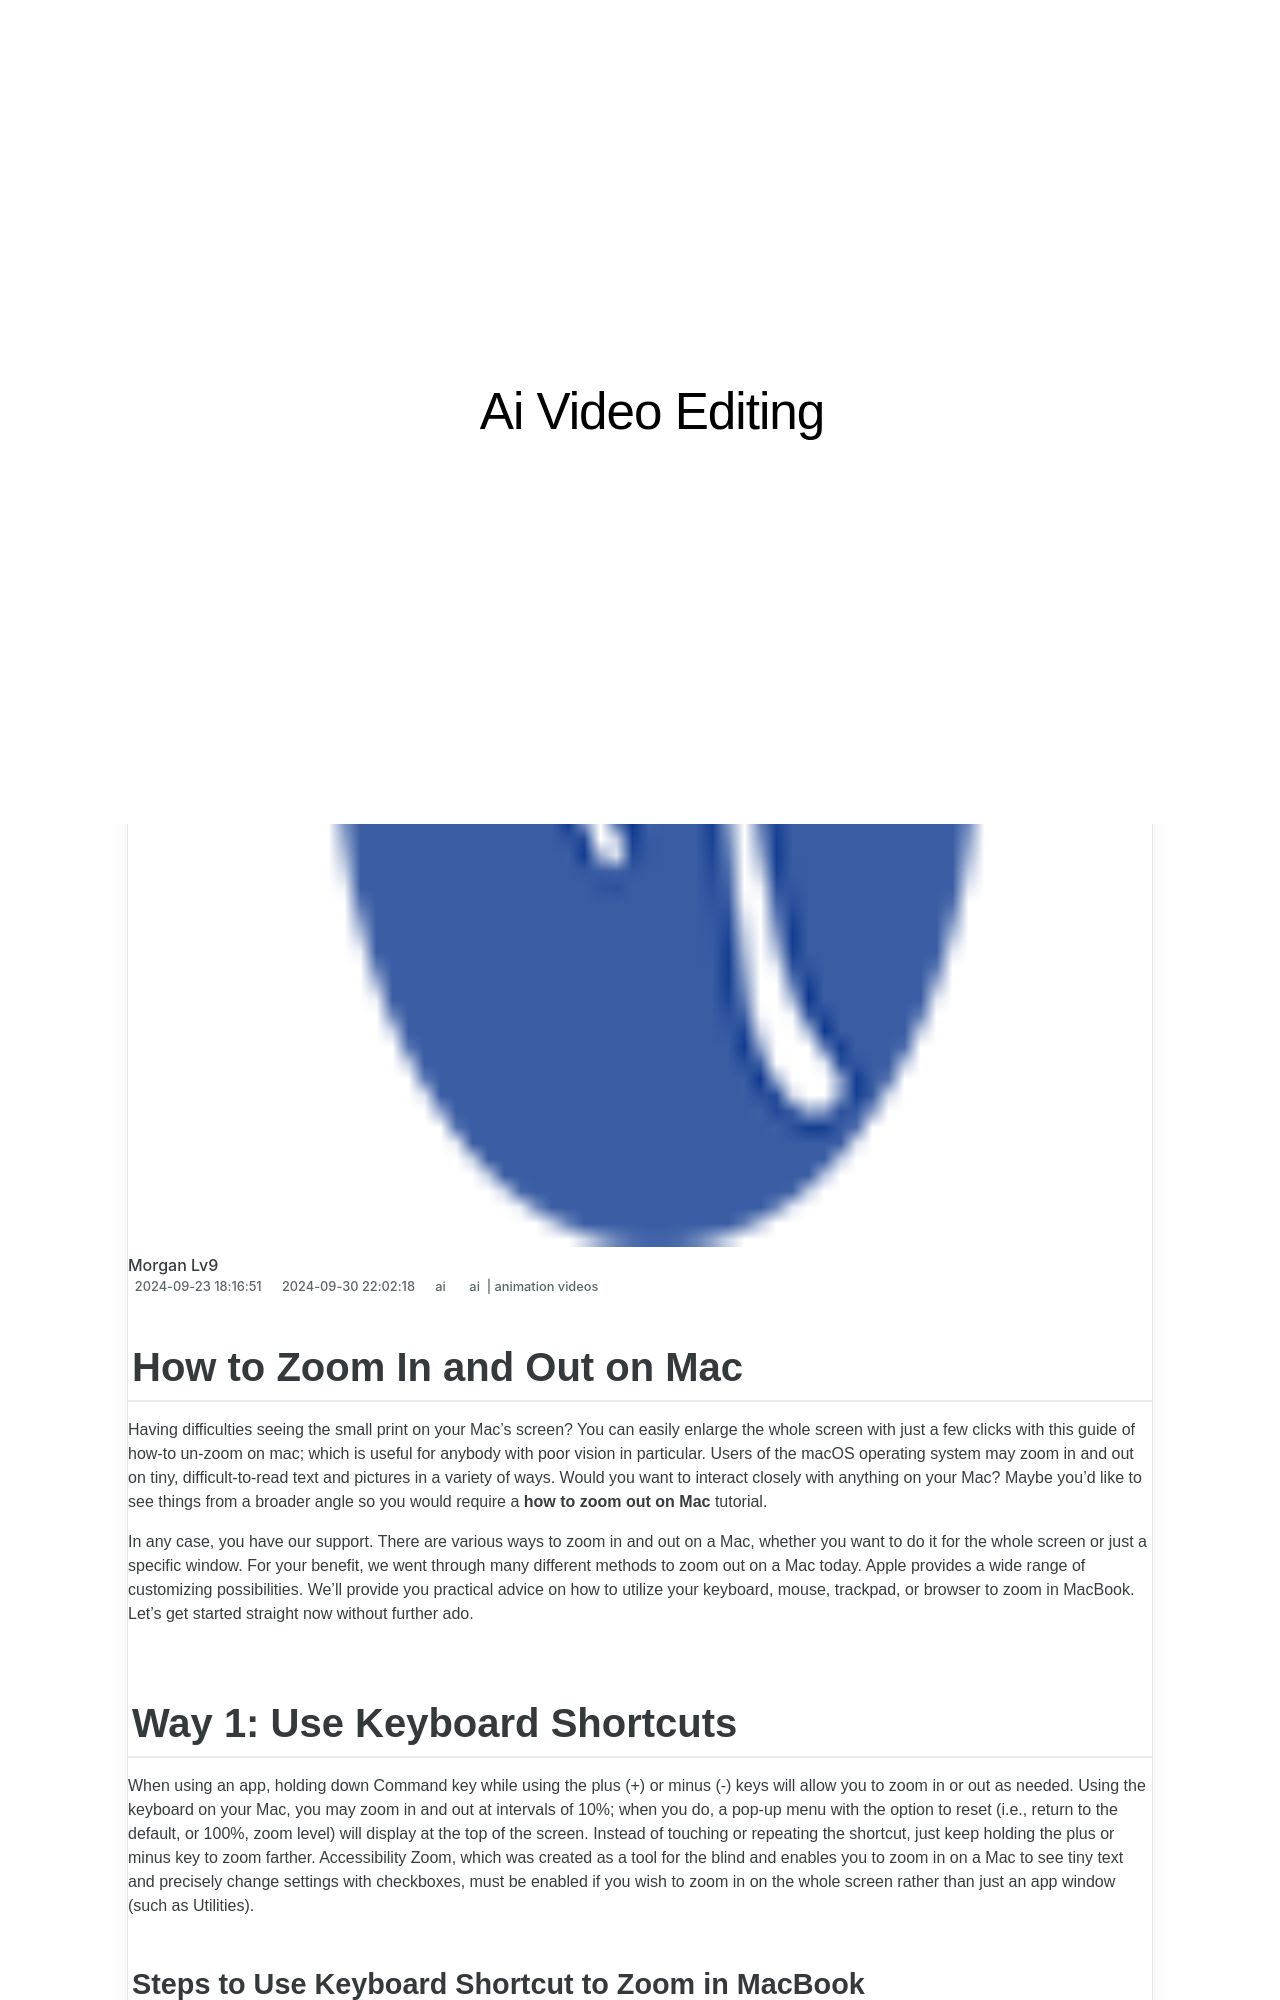

repository: techidaily/site-ai-video-editing · page: new-2024-approved-how-to-zoom-in-and-out-on-mac/index.html · generator: jekyll

---
title: New 2024 Approved How to Zoom In and Out on Mac
date: 2024-09-23T18:16:51.383Z
updated: 2024-09-30T22:02:18.972Z
tags: 
  - ai
  - animation videos
categories: 
  - ai
description: This Article Describes New 2024 Approved How to Zoom In and Out on Mac
excerpt: This Article Describes New 2024 Approved How to Zoom In and Out on Mac
keywords: zoom in and out on discord,how to zoom in and out on mac,zoom in and out on snapchat,zoom in and out on mac,ai animation how to zoom in and out on mac,ai animation zoom in and out on snapchat,ai animation how to zoom in discord
thumbnail: https://thmb.techidaily.com/295eacd64272b4b4a8e96856aef38358e19d3e53299073754d2c1fe5d922072f.png
---

## How to Zoom In and Out on Mac

Having difficulties seeing the small print on your Mac's screen? You can easily enlarge the whole screen with just a few clicks with this guide of how-to un-zoom on mac; which is useful for anybody with poor vision in particular. Users of the macOS operating system may zoom in and out on tiny, difficult-to-read text and pictures in a variety of ways. Would you want to interact closely with anything on your Mac? Maybe you'd like to see things from a broader angle so you would require a **how to zoom out on Mac** tutorial.

In any case, you have our support. There are various ways to zoom in and out on a Mac, whether you want to do it for the whole screen or just a specific window. For your benefit, we went through many different methods to zoom out on a Mac today. Apple provides a wide range of customizing possibilities. We'll provide you practical advice on how to utilize your keyboard, mouse, trackpad, or browser to zoom in MacBook. Let's get started straight now without further ado.

## Way 1: Use Keyboard Shortcuts

When using an app, holding down Command key while using the plus (+) or minus (-) keys will allow you to zoom in or out as needed. Using the keyboard on your Mac, you may zoom in and out at intervals of 10%; when you do, a pop-up menu with the option to reset (i.e., return to the default, or 100%, zoom level) will display at the top of the screen. Instead of touching or repeating the shortcut, just keep holding the plus or minus key to zoom farther. Accessibility Zoom, which was created as a tool for the blind and enables you to zoom in on a Mac to see tiny text and precisely change settings with checkboxes, must be enabled if you wish to zoom in on the whole screen rather than just an app window (such as Utilities).

### Steps to Use Keyboard Shortcut to Zoom in MacBook

Step1Go to Accessibility > System Preferences > Zoom, then click Zoom in the sidebar. Check the check next to "Use keyboard shortcuts to zoom" after that. Click the command key (located on either side of the space bar).

![how to zoom in/out on mac](https://images.wondershare.com/filmora/article-images/2022/07/open-zoom-from-accessibility.jpg)

<!-- affiliate ads begin -->
<a href="https://bluettius.sjv.io/c/5597632/2139117/17108" target="_top" id="2139117">
  <img src="//a.impactradius-go.com/display-ad/17108-2139117" border="0" alt="https://techidaily.com" width="320" height="90"/>
</a>
<img height="0" width="0" src="https://bluettius.sjv.io/i/5597632/2139117/17108" style="position:absolute;visibility:hidden;" border="0" />
<!-- affiliate ads end -->

Step2Press the plus/equal sign ("+ =") button, which is adjacent to the delete button on the top right side of the keyboard, while continuing to hold down the command button to zoom in.

Step3Press the dash/underscore button ("- \_"), which is situated next to the "+ =" button on the top right side of the keyboard, while still holding down the command button, to zoom out.
